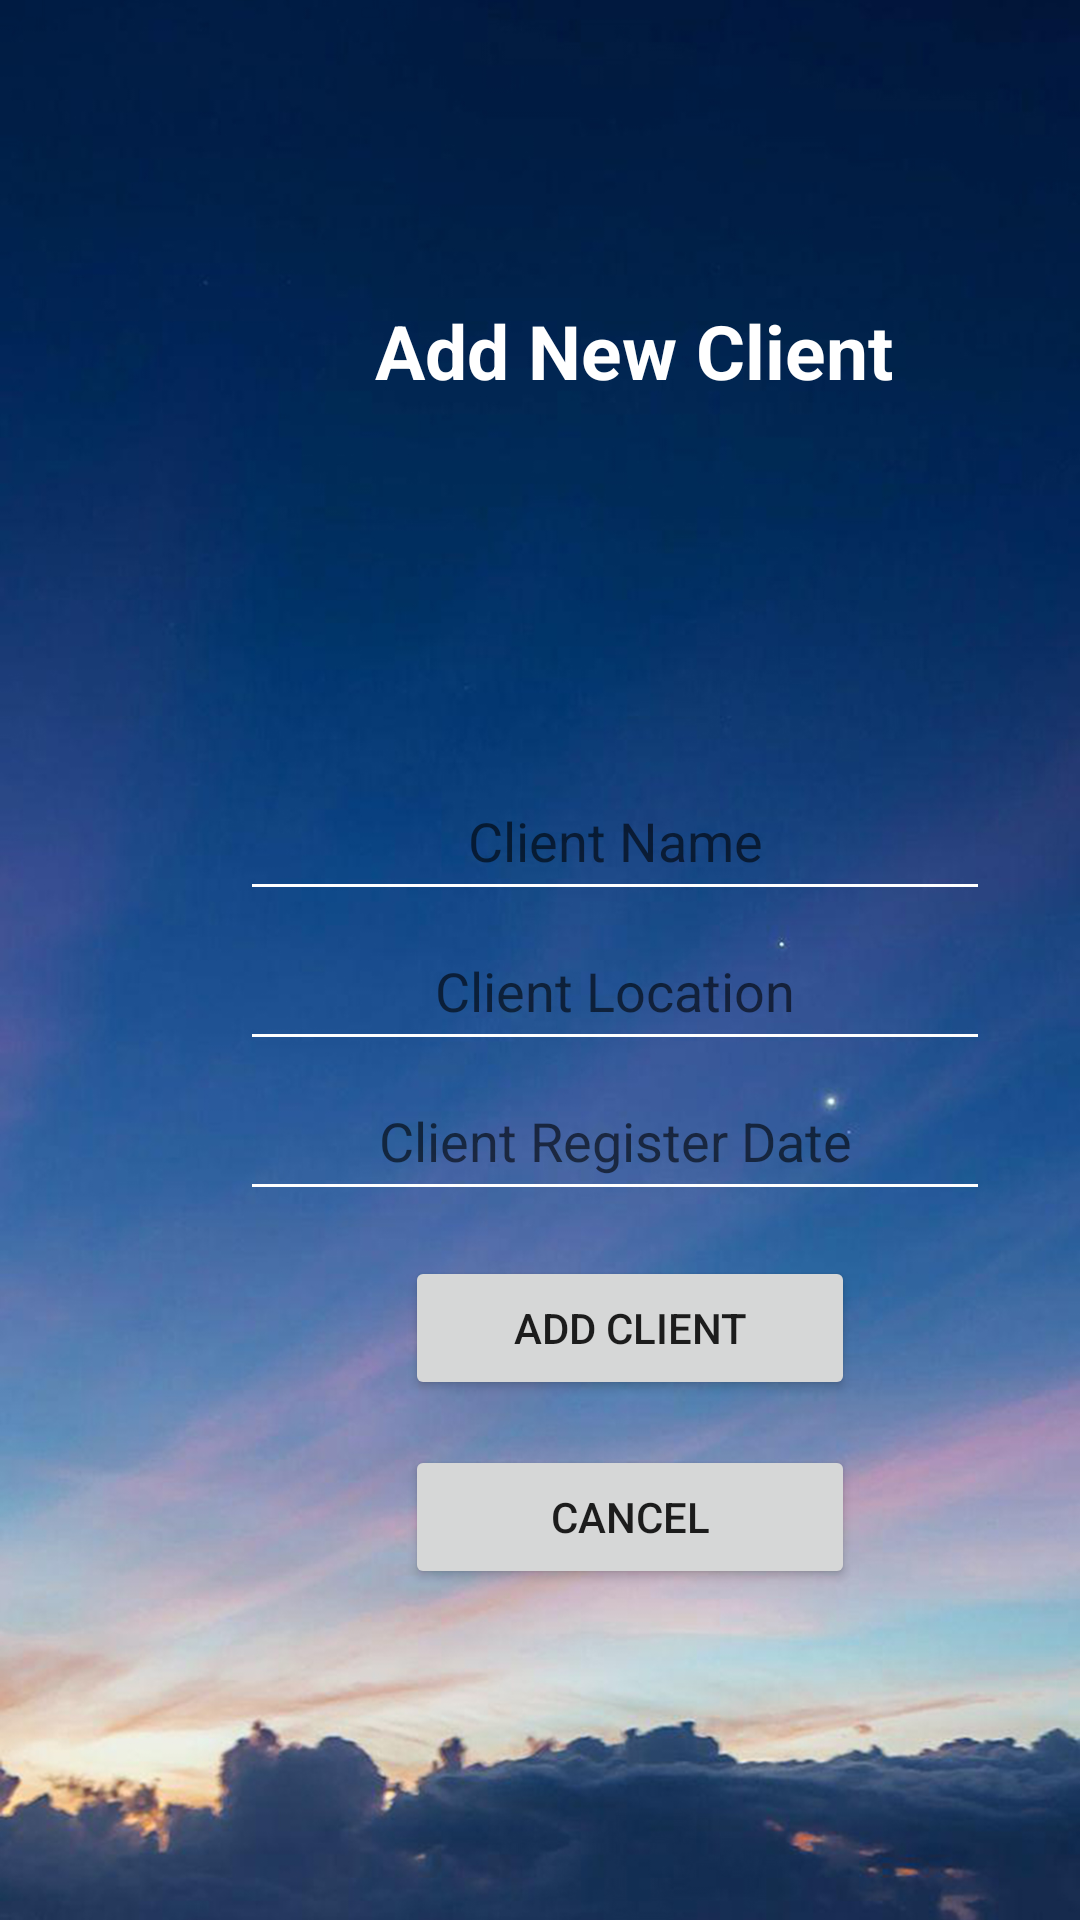

Android layout source for this screen:
<!-- AndroidManifest.xml: application theme Theme.CloudManager -->
<!-- res/layout/add_client.xml -->
<?xml version="1.0" encoding="utf-8"?>
<LinearLayout xmlns:android="http://schemas.android.com/apk/res/android"
    android:orientation="vertical"
    android:layout_width="match_parent"
    android:layout_height="match_parent"
    android:background="@drawable/p1wall">

    <TextView
        android:layout_width="wrap_content"
        android:layout_height="wrap_content"
        android:text="Add New Client"
        android:layout_marginStart="125dp"
        android:layout_marginTop="100dp"
        android:textSize="25dp"
        android:textStyle="bold"
        android:textColor="@color/white"></TextView>

    <EditText
        android:id="@+id/cli_name_Input"
        android:layout_width="250dp"
        android:layout_height="50dp"
        android:layout_marginTop="120dp"
        android:layout_marginStart="80dp"
        android:backgroundTint="@color/white"
        android:hint="Client Name"
        android:textAlignment="center"></EditText>

    <EditText
        android:id="@+id/cli_local_Input"
        android:layout_width="250dp"
        android:layout_height="50dp"
        android:layout_marginStart="80dp"
        android:backgroundTint="@color/white"
        android:hint="Client Location"
        android:textAlignment="center"></EditText>

    <EditText
        android:id="@+id/cli_date_Input"
        android:layout_width="250dp"
        android:layout_height="50dp"
        android:layout_marginStart="80dp"
        android:backgroundTint="@color/white"
        android:hint="Client Register Date"
        android:textAlignment="center"></EditText>

    <Button
        android:id="@+id/addCliButton"
        android:layout_width="150dp"
        android:layout_height="wrap_content"
        android:text="ADD CLIENT"
        android:layout_marginStart="135dp"
        android:layout_marginTop="15dp"></Button>

    <Button
        android:id="@+id/cancelCliB"
        android:layout_width="150dp"
        android:layout_height="wrap_content"
        android:text="CANCEL"
        android:layout_marginStart="135dp"
        android:layout_marginTop="15dp"></Button>

</LinearLayout>
<!-- resources referenced by this layout -->
<resources>
  <!-- drawable p1wall: jpg bitmap (drawable-v24, 350015 bytes) -->
  <style name="Theme.CloudManager" parent="Theme.MaterialComponents.DayNight.DarkActionBar">
          
          <item name="colorPrimary">@color/purple_500</item>
          <item name="colorPrimaryVariant">@color/purple_700</item>
          <item name="colorOnPrimary">@color/white</item>
          
          <item name="colorSecondary">@color/teal_200</item>
          <item name="colorSecondaryVariant">@color/teal_700</item>
          <item name="colorOnSecondary">@color/black</item>
          
          <item name="android:statusBarColor" tools:targetApi="l">?attr/colorPrimaryVariant</item>
          
      </style>
  <!-- not gathered from this repository: default colours our renderer supplied (Android Studio template values) -->
  <color name="purple_500">#FF6200EE</color>
  <color name="purple_700">#FF3700B3</color>
  <color name="teal_200">#FF03DAC5</color>
  <color name="teal_700">#FF018786</color>
  <color name="black">#FF000000</color>
  <color name="white">#FFFFFFFF</color>
</resources>
